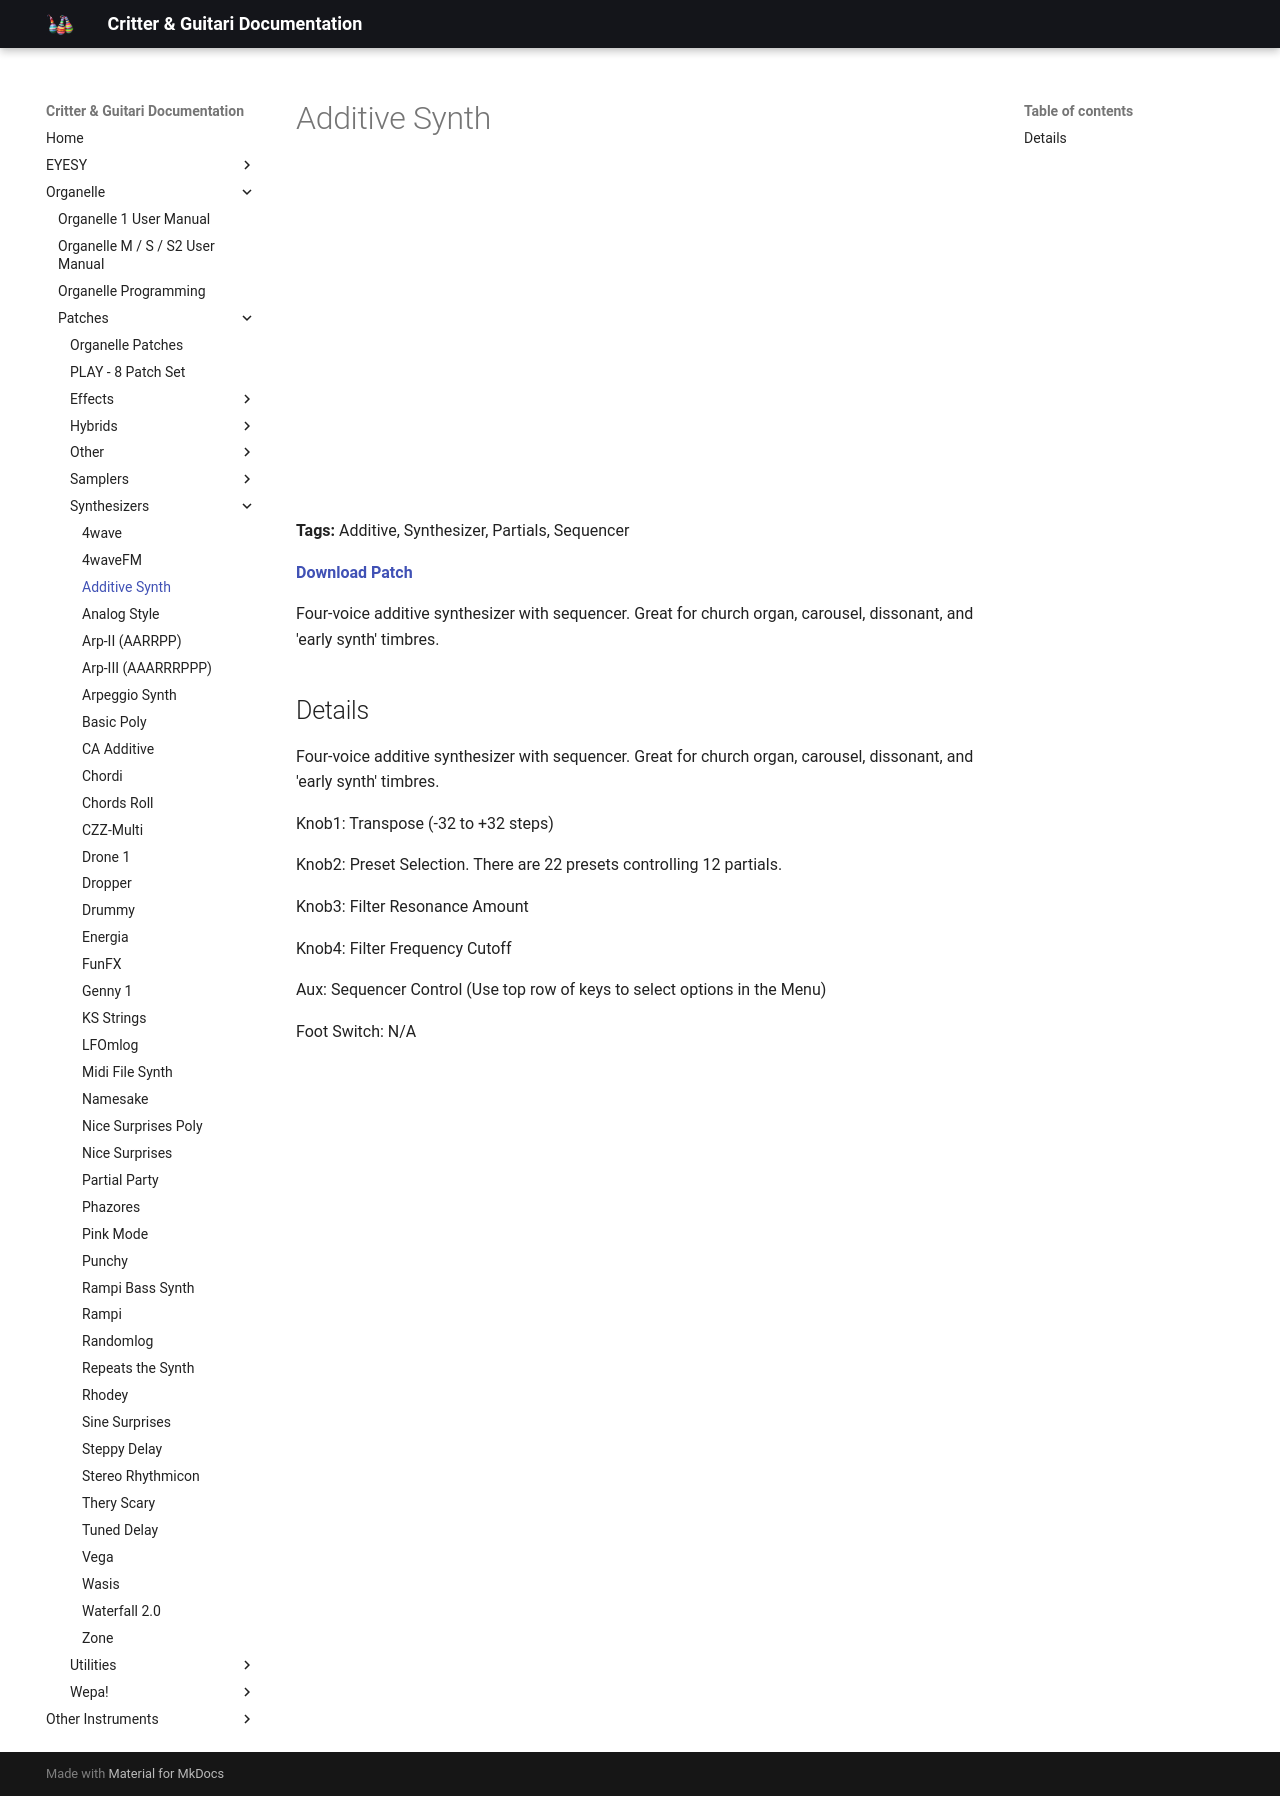

repository: critterandguitari/cg-docs · page: Organelle/patches/Synthesizers/additive-synth/index.html · generator: mkdocs

---
title: Additive Synth
date: 2018-01-05
tags:
  - Additive
  - Synthesizer
  - Partials
  - Sequencer
---


# Additive Synth


<div class="video-embed"><iframe width="560" height="315" src="https://www.youtube.com/embed/t56VAxwo9B4" title="YouTube video player" frameborder="0" allow="accelerometer; autoplay; clipboard-write; encrypted-media; gyroscope; picture-in-picture" allowfullscreen></iframe></div>

**Tags:** Additive, Synthesizer, Partials, Sequencer

**[Download Patch](https://patchstorage.com/wp-content/uploads/2021/03/Additive-Synth.zip)**

Four-voice additive synthesizer with sequencer. Great for church organ, carousel, dissonant, and 'early synth' timbres.

## Details

Four-voice additive synthesizer with sequencer. Great for church organ, carousel, dissonant, and 'early synth' timbres.

Knob1: Transpose (-32 to +32 steps)

Knob2: Preset Selection. There are 22 presets controlling 12 partials.

Knob3: Filter Resonance Amount

Knob4: Filter Frequency Cutoff

Aux: Sequencer Control (Use top row of keys to select options in the Menu)

Foot Switch: N/A
